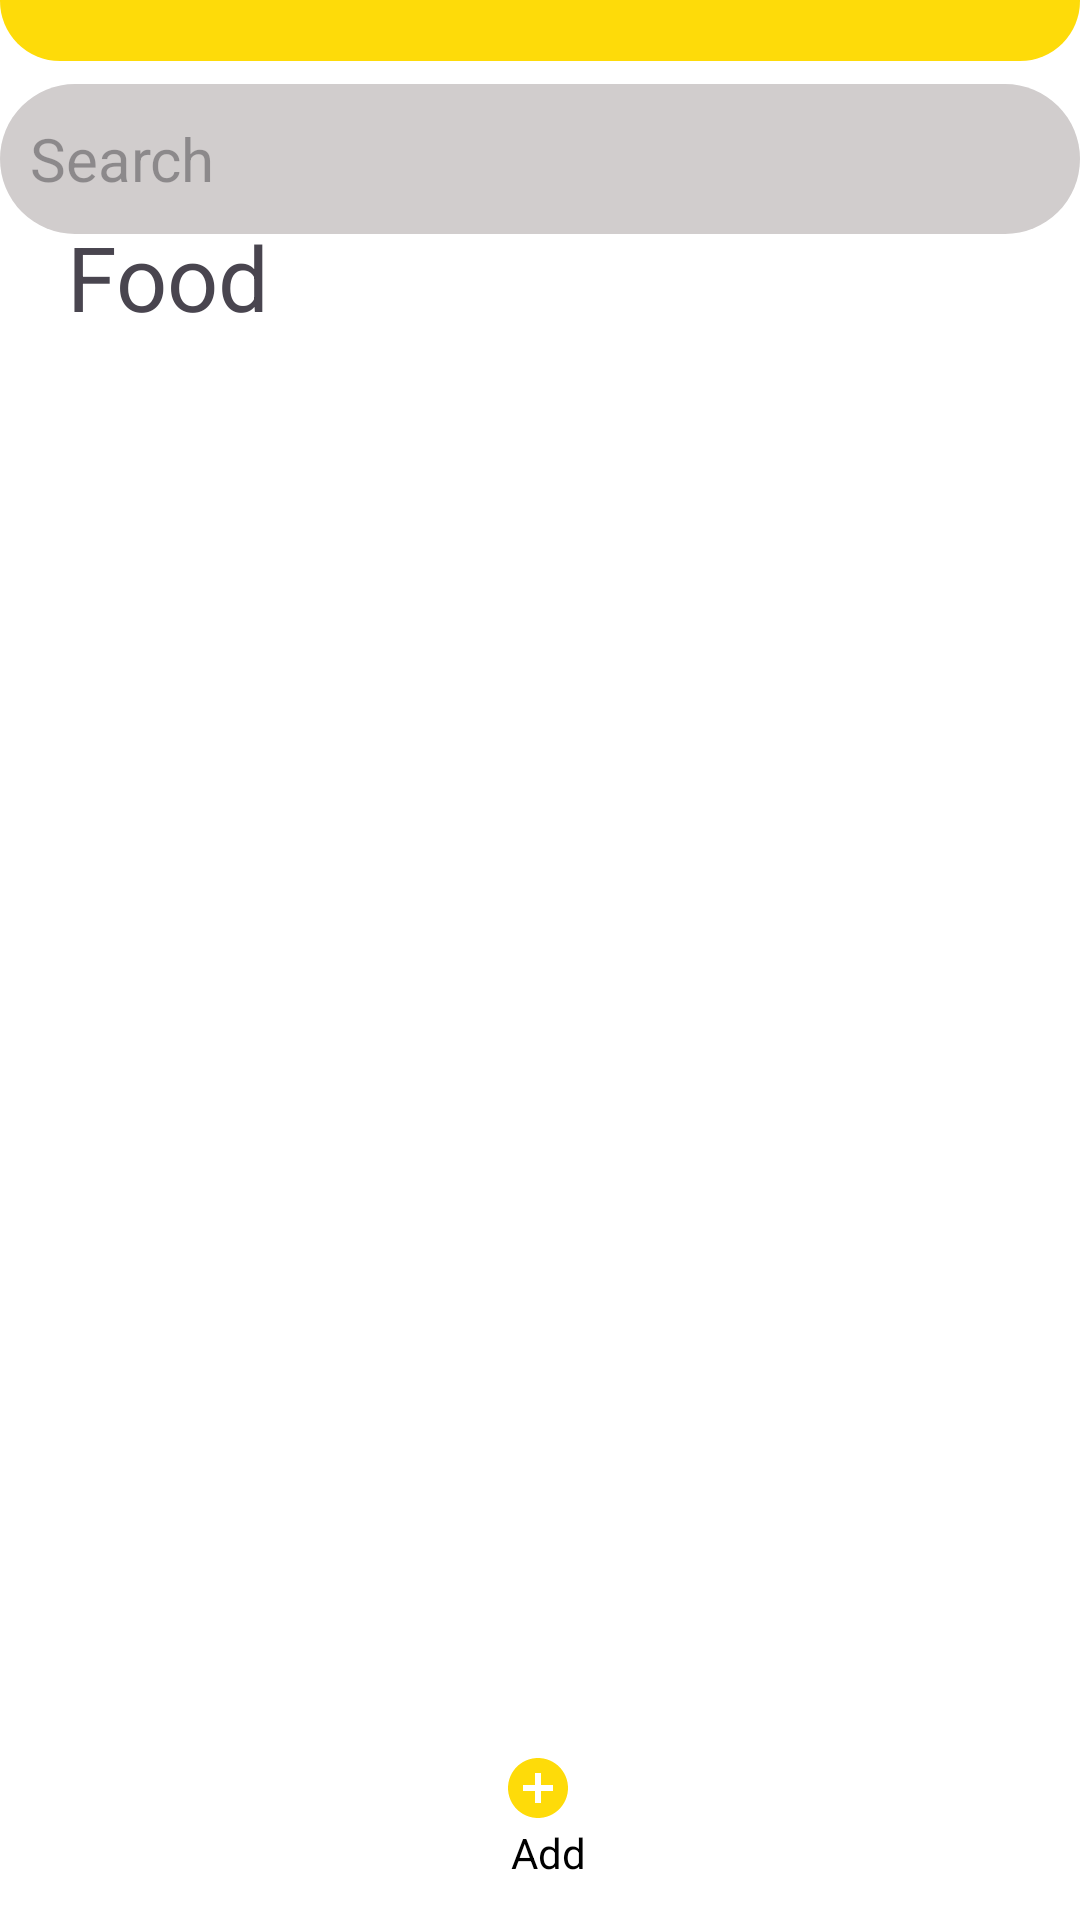

Write the Android layout XML for this screen, with the resource values it uses.
<!-- AndroidManifest.xml: application theme Theme.Eatsy -->
<!-- res/layout/activity_dashboard.xml -->
<?xml version="1.0" encoding="utf-8"?>
<androidx.constraintlayout.widget.ConstraintLayout xmlns:android="http://schemas.android.com/apk/res/android"
    xmlns:app="http://schemas.android.com/apk/res-auto"
    xmlns:tools="http://schemas.android.com/tools"
    android:id="@+id/main"
    android:layout_width="match_parent"
    android:layout_height="match_parent"
    tools:context=".DashboardActivity">

    <View
        android:id="@+id/header_view"
        android:layout_width="match_parent"
        android:layout_height="200dp"
        android:layout_marginBottom="620dp"
        android:background="@drawable/dash_view"
        app:layout_constraintBottom_toBottomOf="parent"
        tools:layout_editor_absoluteX="0dp" />

    <View
        android:id="@+id/bottom_view"
        android:layout_width="match_parent"
        android:layout_height="60dp"

        android:background="@drawable/bt_view"
        app:layout_constraintBottom_toBottomOf="parent"
        app:layout_constraintStart_toStartOf="parent"
        app:layout_constraintTop_toBottomOf="@+id/header_view"
        app:layout_constraintVertical_bias="1.0" />

    <EditText
        android:id="@+id/srch"
        android:layout_width="match_parent"
        android:layout_height="50dp"
        android:layout_marginTop="8dp"

        android:background="@drawable/search_bg"

        android:backgroundTint="#D1CDCD"

        android:ems="10"
        android:hint="  Search"
        android:inputType="text"
        android:textSize="20sp"
        app:layout_constraintEnd_toEndOf="parent"
        app:layout_constraintTop_toBottomOf="@+id/header_view" />

    <TextView
        android:id="@+id/add_pg"
        android:layout_width="wrap_content"
        android:layout_height="wrap_content"
        android:layout_marginTop="4dp"
        android:drawableTop="@drawable/baseline_add_circle_24"
        android:text="  Add"
        android:textColor="@color/black"
        app:layout_constraintEnd_toEndOf="parent"
        app:layout_constraintHorizontal_bias="0.498"
        app:layout_constraintStart_toStartOf="parent"
        app:layout_constraintTop_toTopOf="@+id/bottom_view" />

    <TextView
        android:id="@+id/food2"
        android:layout_width="wrap_content"
        android:layout_height="wrap_content"
        android:layout_marginTop="72dp"
        android:text="Food"
        android:textSize="30sp"
        app:layout_constraintEnd_toEndOf="parent"
        app:layout_constraintHorizontal_bias="0.076"
        app:layout_constraintStart_toStartOf="parent"
        app:layout_constraintTop_toTopOf="parent" />


</androidx.constraintlayout.widget.ConstraintLayout>
<!-- resources referenced by this layout -->
<resources>
  <color name="black">#FF000000</color>
  <!-- drawable baseline_add_circle_24 (drawable) -->
  <vector xmlns:android="http://schemas.android.com/apk/res/android" android:height="24dp" android:tint="#FEDB09" android:viewportHeight="24" android:viewportWidth="24" android:width="24dp">
        
      <path android:fillColor="@android:color/white" android:pathData="M12,2C6.48,2 2,6.48 2,12s4.48,10 10,10 10,-4.48 10,-10S17.52,2 12,2zM17,13h-4v4h-2v-4L7,13v-2h4L11,7h2v4h4v2z"/>
      
  </vector>
  <!-- drawable dash_view (drawable) -->
  <?xml version="1.0" encoding="utf-8"?>
  <shape xmlns:android="http://schemas.android.com/apk/res/android">
  
      <corners android:bottomRightRadius="20dp"
          android:bottomLeftRadius="20dp"/>
      <solid android:color="#FEDB09"/>
  </shape>
  <!-- drawable search_bg (drawable) -->
  <?xml version="1.0" encoding="utf-8"?>
  <selector xmlns:android="http://schemas.android.com/apk/res/android">
  
      <item>
          <shape
              android:shape="rectangle">
              <corners
                  android:bottomLeftRadius="35dp"
                  android:bottomRightRadius="35dp"
                  android:topLeftRadius="35dp"
                  android:topRightRadius="35dp"/>
  
  
  
  
          </shape>
      </item>
  
  
  </selector>
  <style name="Theme.Eatsy" parent="Base.Theme.Eatsy">
          <item name="android:windowBackground">@android:color/transparent</item>
          <item name="android:windowIsTranslucent">true</item>
          <item name="android:windowNoTitle">true</item>
      </style>
  <style name="Base.Theme.Eatsy" parent="Theme.Material3.DayNight.NoActionBar">
          
          
      </style>
</resources>
